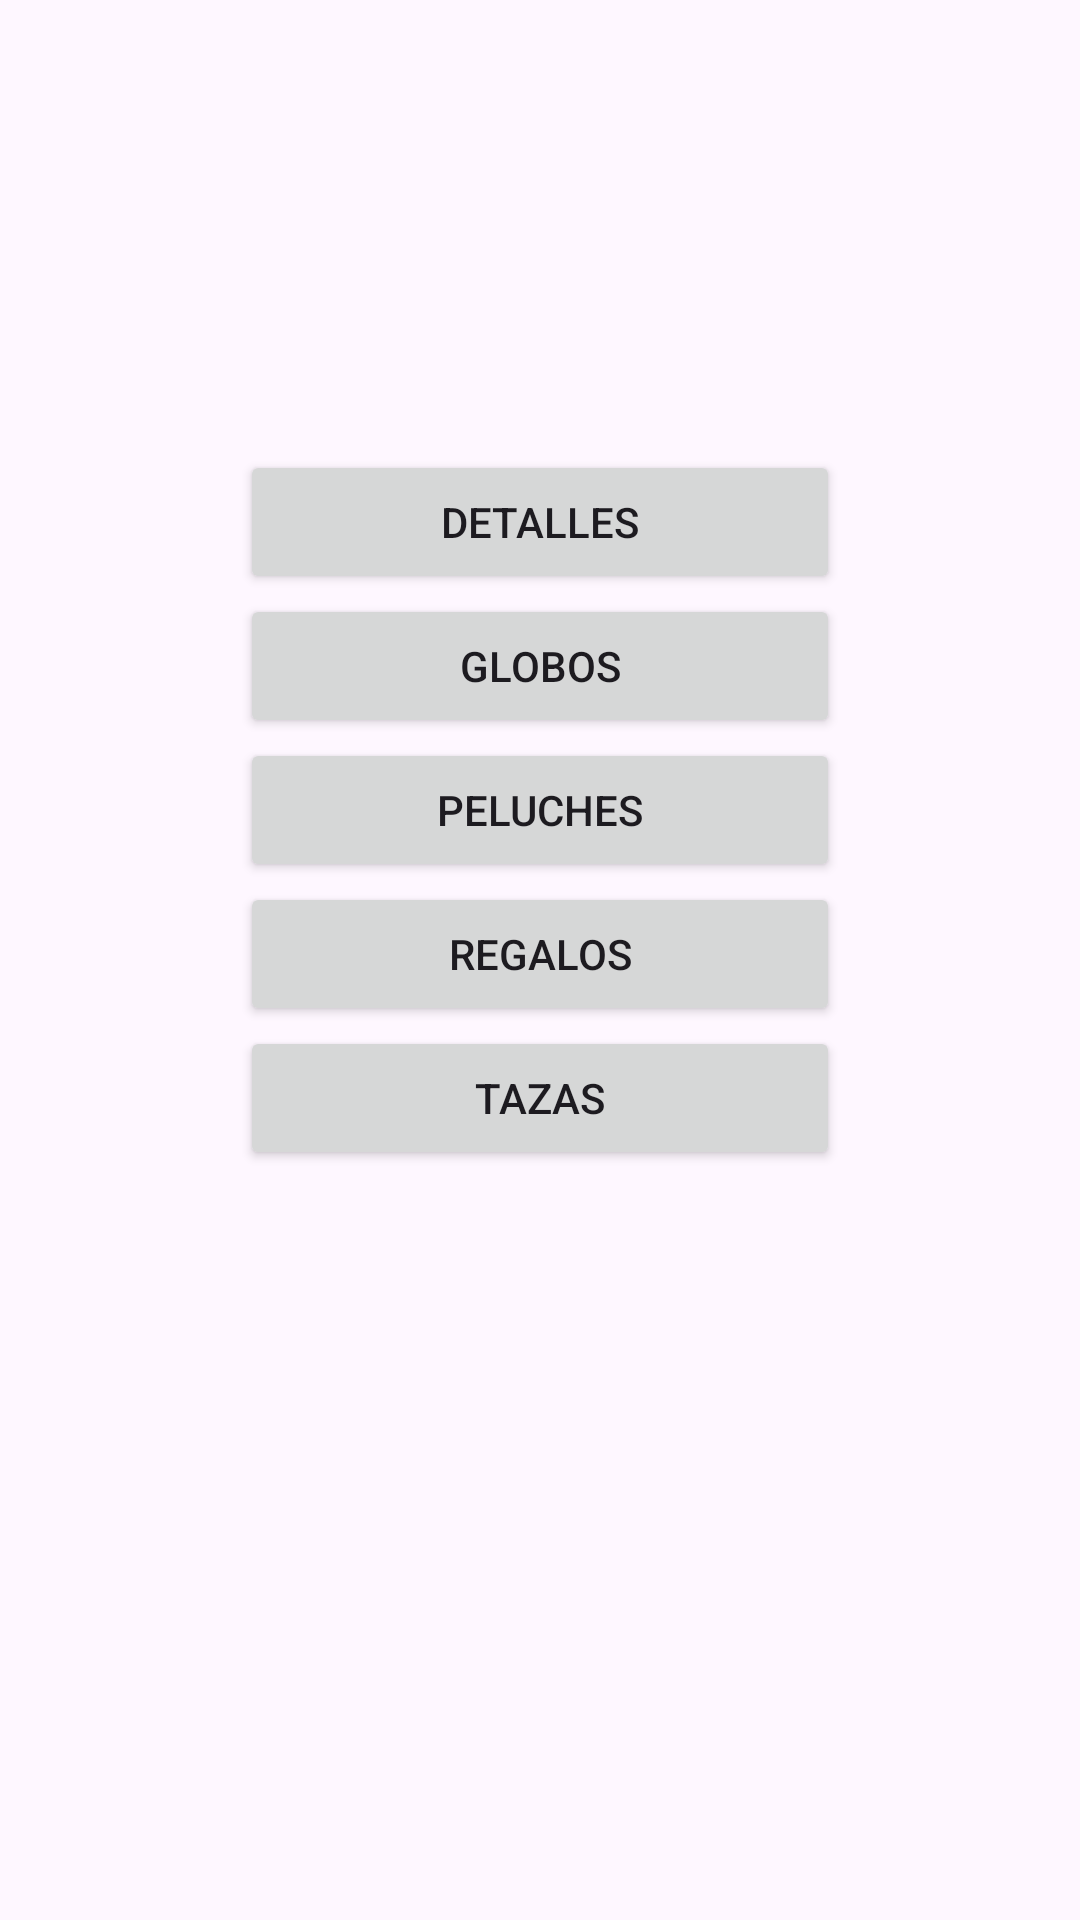

Here is an Android app screen rendered from its layout file. Give the layout XML and the strings, colors and styles it references.
<!-- AndroidManifest.xml: application theme Theme.ExamenU2_247253 -->
<!-- res/layout/activity_principal.xml -->
<?xml version="1.0" encoding="utf-8"?>
<LinearLayout xmlns:android="http://schemas.android.com/apk/res/android"
    xmlns:app="http://schemas.android.com/apk/res-auto"
    xmlns:tools="http://schemas.android.com/tools"
    android:id="@+id/main"
    android:layout_width="match_parent"
    android:layout_height="match_parent"
    android:orientation="vertical"
    tools:context=".Principal">

    <ImageView
        android:layout_width="400dp"
        android:layout_height="150dp"
        android:src="@drawable/grupo2"
        />

    <Button
        android:id="@+id/btn_detalles"
        android:layout_width="200dp"
        android:layout_height="wrap_content"
        android:layout_gravity="center"
        android:text="@string/detalles"
       />

    <Button
        android:id="@+id/btn_globos"
        android:layout_width="200dp"
        android:layout_height="wrap_content"
        android:layout_gravity="center"
        android:text="@string/globod"
         />

    <Button
        android:id="@+id/btn_peluches"
        android:layout_width="200dp"
        android:layout_height="wrap_content"
        android:layout_gravity="center"
        android:text="@string/peluches"
         />

    <Button
        android:id="@+id/btn_regalos"
        android:layout_width="200dp"
        android:layout_height="wrap_content"
        android:layout_gravity="center"
        android:text="@string/regalos"
        />

    <Button
        android:id="@+id/btn_tazas"
        android:layout_width="200dp"
        android:layout_height="wrap_content"
        android:layout_gravity="center"
        android:text="@string/tazas"
         />

</LinearLayout>
<!-- resources referenced by this layout -->
<resources>
  <string name="detalles">Detalles</string>
  <string name="globod">Globos</string>
  <string name="peluches">Peluches</string>
  <string name="regalos">Regalos</string>
  <string name="tazas">Tazas</string>
  <style name="Theme.ExamenU2_247253" parent="Base.Theme.ExamenU2_247253" />
  <style name="Base.Theme.ExamenU2_247253" parent="Theme.Material3.DayNight.NoActionBar">
          <item name="colorPrimary">@color/botones</item>
      </style>
  <color name="botones">#E35B6F</color>
</resources>
